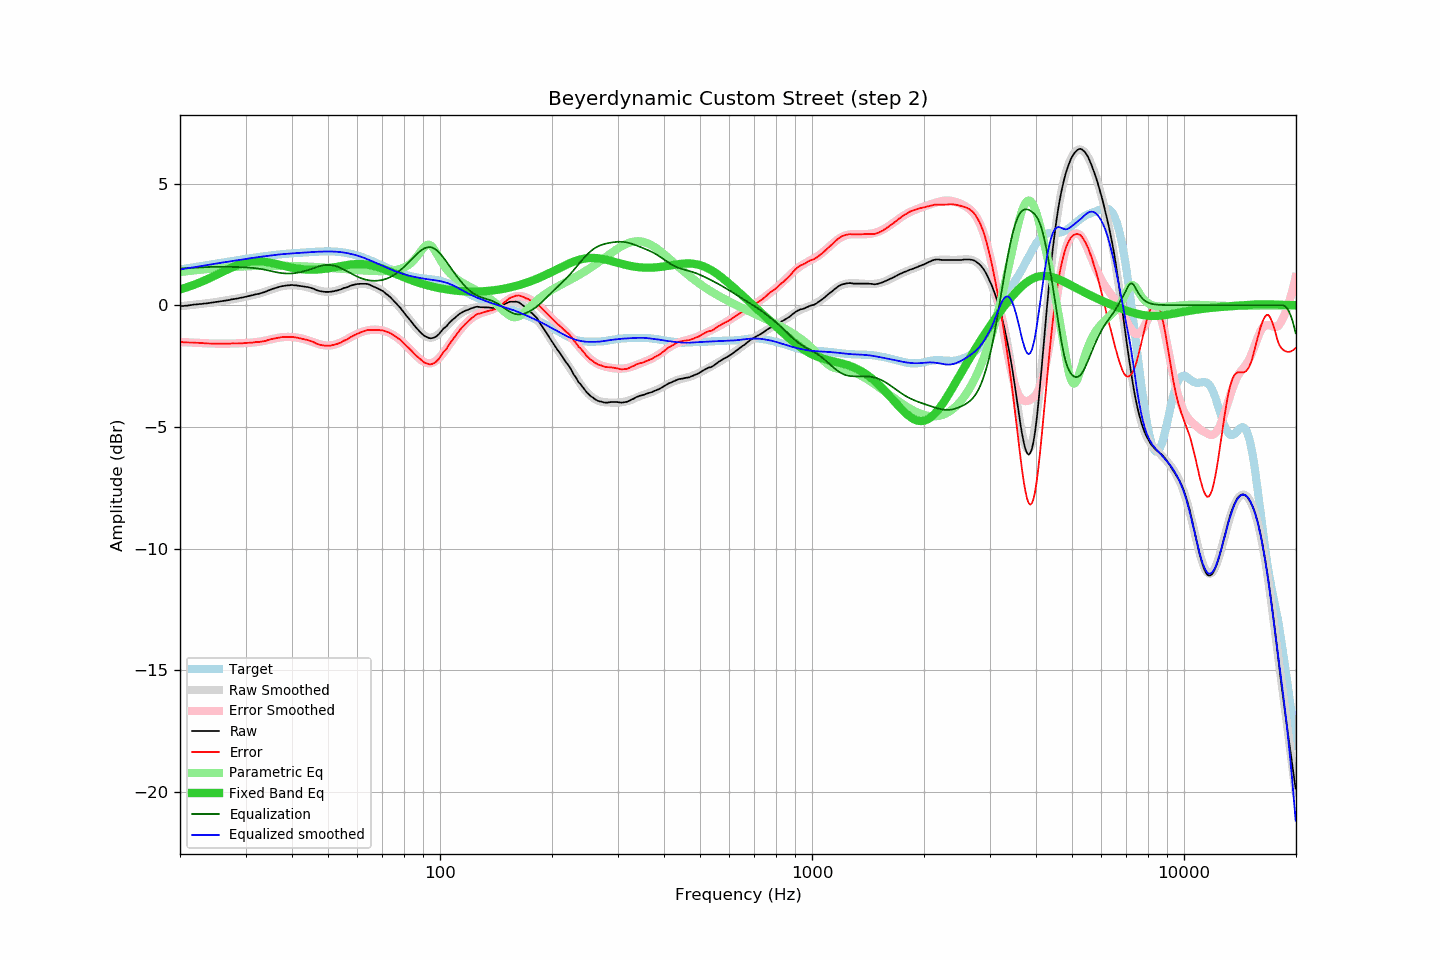

Source data for this figure (header and first rows):
frequency, raw, error, smoothed, error_smoothed, equalization, parametric_eq, equalized_raw, equalized_smoothed, target
20.00, -0.04, -1.51, -0.04, -1.51, 1.51, 0.65, 1.47, 1.47, 1.47
20.20, -0.03, -1.51, -0.04, -1.51, 1.51, 0.67, 1.48, 1.48, 1.48
20.40, -0.03, -1.52, -0.03, -1.52, 1.52, 0.69, 1.49, 1.49, 1.49
20.61, -0.02, -1.52, -0.02, -1.52, 1.52, 0.71, 1.50, 1.50, 1.50
20.81, -0.02, -1.53, -0.01, -1.52, 1.52, 0.73, 1.50, 1.51, 1.51
21.02, -0.01, -1.53, -0.01, -1.53, 1.53, 0.75, 1.52, 1.52, 1.52
21.23, -0.00, -1.53, -0.00, -1.53, 1.53, 0.77, 1.53, 1.53, 1.53
21.44, 0.01, -1.53, 0.01, -1.53, 1.53, 0.80, 1.54, 1.54, 1.54
21.66, 0.02, -1.53, 0.01, -1.54, 1.54, 0.82, 1.56, 1.55, 1.55
21.87, 0.03, -1.53, 0.02, -1.54, 1.54, 0.85, 1.57, 1.56, 1.56
22.09, 0.03, -1.55, 0.03, -1.54, 1.54, 0.87, 1.57, 1.57, 1.57
22.31, 0.04, -1.55, 0.04, -1.55, 1.55, 0.90, 1.59, 1.58, 1.58
22.54, 0.05, -1.55, 0.04, -1.55, 1.55, 0.92, 1.60, 1.59, 1.60
22.76, 0.05, -1.56, 0.05, -1.55, 1.55, 0.95, 1.60, 1.61, 1.61
22.99, 0.06, -1.56, 0.06, -1.56, 1.56, 0.98, 1.62, 1.62, 1.62
23.22, 0.07, -1.56, 0.07, -1.56, 1.56, 1.01, 1.63, 1.63, 1.63
23.45, 0.07, -1.57, 0.07, -1.56, 1.56, 1.04, 1.63, 1.64, 1.64
23.69, 0.08, -1.57, 0.08, -1.57, 1.57, 1.07, 1.65, 1.65, 1.65
23.92, 0.09, -1.58, 0.09, -1.57, 1.57, 1.10, 1.66, 1.66, 1.66
24.16, 0.10, -1.58, 0.10, -1.57, 1.57, 1.13, 1.67, 1.67, 1.67
24.40, 0.11, -1.58, 0.11, -1.58, 1.58, 1.16, 1.68, 1.68, 1.69
24.65, 0.12, -1.58, 0.12, -1.58, 1.58, 1.19, 1.70, 1.69, 1.70
24.89, 0.13, -1.58, 0.13, -1.58, 1.58, 1.22, 1.71, 1.71, 1.71
25.14, 0.14, -1.58, 0.14, -1.58, 1.58, 1.26, 1.72, 1.72, 1.72
25.39, 0.15, -1.58, 0.15, -1.58, 1.58, 1.29, 1.73, 1.73, 1.73
25.65, 0.16, -1.58, 0.16, -1.58, 1.58, 1.32, 1.74, 1.74, 1.74
25.91, 0.17, -1.58, 0.17, -1.58, 1.58, 1.35, 1.75, 1.75, 1.75
26.16, 0.18, -1.58, 0.18, -1.58, 1.58, 1.39, 1.76, 1.76, 1.76
26.43, 0.19, -1.58, 0.19, -1.58, 1.58, 1.42, 1.77, 1.77, 1.77
26.69, 0.20, -1.58, 0.20, -1.58, 1.58, 1.45, 1.78, 1.78, 1.78
26.96, 0.21, -1.58, 0.21, -1.58, 1.58, 1.48, 1.79, 1.79, 1.79
27.23, 0.22, -1.58, 0.22, -1.58, 1.58, 1.51, 1.80, 1.80, 1.80
27.50, 0.24, -1.57, 0.23, -1.58, 1.58, 1.54, 1.81, 1.81, 1.81
27.77, 0.25, -1.57, 0.25, -1.58, 1.58, 1.57, 1.82, 1.82, 1.82
28.05, 0.26, -1.57, 0.26, -1.57, 1.57, 1.60, 1.83, 1.83, 1.83
28.33, 0.27, -1.57, 0.27, -1.57, 1.57, 1.63, 1.84, 1.84, 1.84
28.62, 0.28, -1.57, 0.28, -1.57, 1.57, 1.65, 1.85, 1.85, 1.85
28.90, 0.30, -1.56, 0.30, -1.57, 1.57, 1.68, 1.86, 1.86, 1.86
29.19, 0.31, -1.56, 0.31, -1.56, 1.56, 1.70, 1.87, 1.87, 1.87
29.48, 0.32, -1.56, 0.32, -1.56, 1.56, 1.72, 1.88, 1.88, 1.88
29.78, 0.34, -1.56, 0.34, -1.56, 1.56, 1.74, 1.90, 1.89, 1.89
30.08, 0.35, -1.56, 0.35, -1.55, 1.55, 1.76, 1.90, 1.90, 1.90
30.38, 0.37, -1.55, 0.36, -1.55, 1.55, 1.77, 1.92, 1.91, 1.91
30.68, 0.38, -1.55, 0.38, -1.55, 1.55, 1.78, 1.92, 1.92, 1.92
30.99, 0.40, -1.54, 0.39, -1.54, 1.54, 1.79, 1.94, 1.93, 1.93
31.30, 0.41, -1.54, 0.41, -1.53, 1.53, 1.80, 1.94, 1.94, 1.94
31.61, 0.43, -1.53, 0.42, -1.53, 1.53, 1.80, 1.96, 1.95, 1.96
31.93, 0.45, -1.52, 0.44, -1.52, 1.52, 1.81, 1.97, 1.96, 1.97
32.24, 0.46, -1.52, 0.46, -1.51, 1.51, 1.81, 1.97, 1.97, 1.97
32.57, 0.47, -1.52, 0.48, -1.50, 1.50, 1.81, 1.97, 1.98, 1.98
32.89, 0.49, -1.50, 0.50, -1.49, 1.49, 1.80, 1.98, 1.99, 1.99
33.22, 0.51, -1.49, 0.52, -1.48, 1.48, 1.80, 1.99, 2.00, 2.00
33.55, 0.53, -1.48, 0.54, -1.47, 1.47, 1.79, 2.00, 2.01, 2.01
33.89, 0.55, -1.47, 0.56, -1.46, 1.46, 1.78, 2.00, 2.01, 2.02
34.23, 0.58, -1.45, 0.58, -1.44, 1.44, 1.77, 2.02, 2.02, 2.03
34.57, 0.61, -1.43, 0.60, -1.43, 1.43, 1.76, 2.04, 2.03, 2.03
34.92, 0.63, -1.41, 0.63, -1.41, 1.41, 1.75, 2.04, 2.04, 2.04
35.27, 0.66, -1.39, 0.65, -1.40, 1.40, 1.74, 2.05, 2.05, 2.05
35.62, 0.68, -1.38, 0.67, -1.38, 1.38, 1.72, 2.06, 2.06, 2.06
35.97, 0.70, -1.37, 0.70, -1.37, 1.37, 1.71, 2.07, 2.06, 2.07
... 635 more rows
